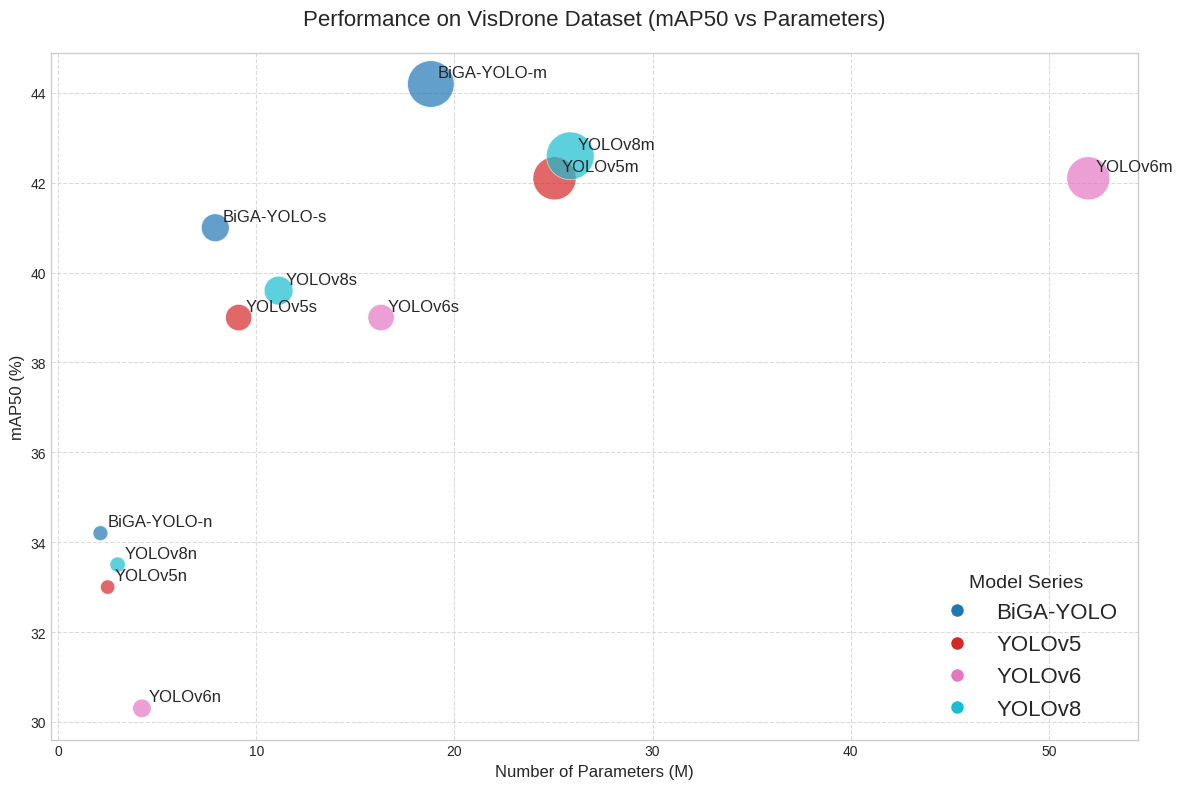

Here is the Python script that generated this plot:
import matplotlib.pyplot as plt
import numpy as np

def plot_model_performance(data, title="Model Performance Comparison", 
                           xlabel="Number of Parameters (M)", ylabel="mAP50 (%)", 
                           size_scale_factor=20, output_filename="model_performance.png",
                           figsize=(12, 8), annotate_points=True):
    """
    Generates a scatter plot comparing model performance.

    Args:
        data (list): A list of dictionaries, where each dictionary contains:
                     'name': str (model name)
                     'map50': float (mAP50 score)
                     'gflops': float (GFLOPs)
                     'params': int (number of parameters)
                     'group': str (e.g., 'YOLOv5', 'YOLOv8', 'Custom') for coloring
        title (str): Title of the plot.
        xlabel (str): Label for the x-axis.
        ylabel (str): Label for the y-axis.
        size_scale_factor (float): Factor to scale GFLOPs for point size.
        output_filename (str): Name of the file to save the plot.
        figsize (tuple): Figure size (width, height) in inches.
        annotate_points (bool): Whether to annotate points with model names.
    """
    if not data:
        print("No data provided to plot.")
        return

    names = [d['name'] for d in data]
    map50_values = [d['map50'] for d in data]
    # Convert parameters to Millions
    params_m = [d['params'] / 1_000_000 for d in data]
    gflops_values = [d['gflops'] for d in data]
    groups = [d.get('group', 'Default') for d in data] # Use 'Default' if group is not specified

    # Create a color map for groups
    unique_groups = sorted(list(set(groups)))
    if not unique_groups: # Should not happen if data is present
        colors_cmap = plt.cm.get_cmap('tab10', 1)
    else:
        colors_cmap = plt.cm.get_cmap('tab10', len(unique_groups) if len(unique_groups) >= 1 else 1) # Ensure at least 1 color
    
    group_to_color = {group: colors_cmap(i) for i, group in enumerate(unique_groups)}
    point_colors = [group_to_color[g] for g in groups]

    # Scale GFLOPs for scatter plot size
    point_sizes = [g * size_scale_factor for g in gflops_values]

    plt.style.use('seaborn-v0_8-whitegrid') # Using a seaborn style for better aesthetics
    plt.figure(figsize=figsize)

    scatter = plt.scatter(params_m, map50_values, s=point_sizes, c=point_colors, alpha=0.7, edgecolors='w', linewidth=0.5)

    if annotate_points:
        for i, name in enumerate(names):
            plt.annotate(name, (params_m[i], map50_values[i]),
                         textcoords="offset points", xytext=(5,5), ha='left', fontsize=12)

    plt.title(title, fontsize=16, pad=20)
    plt.xlabel(xlabel, fontsize=12)
    plt.ylabel(ylabel, fontsize=12)
    
    # Create a legend for groups if there are multiple groups
    if len(unique_groups) > 1 and not (len(unique_groups) == 1 and unique_groups[0] == 'Default'):
        legend_elements = [plt.Line2D([0], [0], marker='o', color='w', 
                                     label=group, markersize=10, 
                                     markerfacecolor=group_to_color[group]) 
                           for group in unique_groups]
        plt.legend(handles=legend_elements, title="Model Series", loc="lower right", fontsize=16, title_fontsize=14)

    plt.grid(True, linestyle='--', alpha=0.7)
    plt.tight_layout() # Adjust layout to prevent labels from overlapping

    if output_filename:
        plt.savefig(output_filename, dpi=300)
        print(f"Plot saved to {output_filename}")
    
    plt.show()

# --- Example Usage ---
if __name__ == "__main__":
    # Data for VisDrone dataset as provided by the user
    visdrone_data = [
        {
            'name': 'YOLOv5n', 'map50': 33.0, 'gflops': 7.1, 
            'params': 2504894, 'group': 'YOLOv5'
        },
        {
            'name': 'YOLOv5s', 'map50': 39.0, 'gflops': 23.8, 
            'params': 9115406, 'group': 'YOLOv5'
        },
        {
            'name': 'YOLOv5m', 'map50': 42.1, 'gflops': 64.0, 
            'params': 25051006, 'group': 'YOLOv5'
        },
        {
            'name': 'YOLOv6n', 'map50': 30.3, 'gflops': 11.8, 
            'params': 4234734, 'group': 'YOLOv6'
        },
        {
            'name': 'YOLOv6s', 'map50': 39.0, 'gflops': 23.8, 
            'params': 16299374, 'group': 'YOLOv6'
        },
        {
            'name': 'YOLOv6m', 'map50': 42.1, 'gflops': 64.0, 
            'params': 51981550, 'group': 'YOLOv6'
        },
        {
            'name': 'YOLOv8n', 'map50': 33.5, 'gflops': 8.1, 
            'params': 3007598, 'group': 'YOLOv8'
        },
        {
            'name': 'YOLOv8s', 'map50': 39.6, 'gflops': 28.5, 
            'params': 11129454, 'group': 'YOLOv8'
        },
        {
            'name': 'YOLOv8m', 'map50': 42.6, 'gflops': 78.7, 
            'params': 25845550, 'group': 'YOLOv8'
        },
        {
            'name': 'BiGA-YOLO-n', 'map50': 34.2, 'gflops': 7.6, 
            'params': 2140771, 'group': 'BiGA-YOLO'
        },
        {
            'name': 'BiGA-YOLO-s', 'map50': 41.0, 'gflops': 26.7, 
            'params': 7935779, 'group': 'BiGA-YOLO'
        },
        {
            'name': 'BiGA-YOLO-m', 'map50': 44.2, 'gflops': 74.8, 
            'params': 18811555, 'group': 'BiGA-YOLO'
        },
        # --- Add more models for VisDrone or other datasets here ---
        # Example:
        # {
        #     'name': 'RT-DETR-R34', 'map50': 47.0, 'gflops': 100.0, # Fictional GFLOPs for example size
        #     'params': 35000000, 'group': 'RT-DETR'
        # },
        # {
        #     'name': 'YOLOv10-N', 'map50': 35.0, 'gflops': 10.0,
        #     'params': 4000000, 'group': 'YOLOv10'
        # }
    ]

    plot_model_performance(
        visdrone_data,
        title="Performance on VisDrone Dataset (mAP50 vs Parameters)",
        output_filename="visdrone_performance_comparison.png",
        size_scale_factor=15 # Adjust this factor to get desired GFLOPs circle sizes
    )

    # --- Example for another dataset (fictional data) ---
    # coco_data = [
    #     {'name': 'ModelA-Small', 'map50': 30.0, 'gflops': 10.0, 'params': 5000000, 'group': 'ModelA'},
    #     {'name': 'ModelA-Large', 'map50': 45.0, 'gflops': 50.0, 'params': 20000000, 'group': 'ModelA'},
    #     {'name': 'ModelB-Fast', 'map50': 35.0, 'gflops': 5.0, 'params': 3000000, 'group': 'ModelB'},
    # ]
    # plot_model_performance(
    #     coco_data,
    #     title="Performance on COCO Dataset (mAP50 vs Parameters)",
    #     output_filename="coco_performance_comparison.png",
    #     size_scale_factor=25
    # ) 